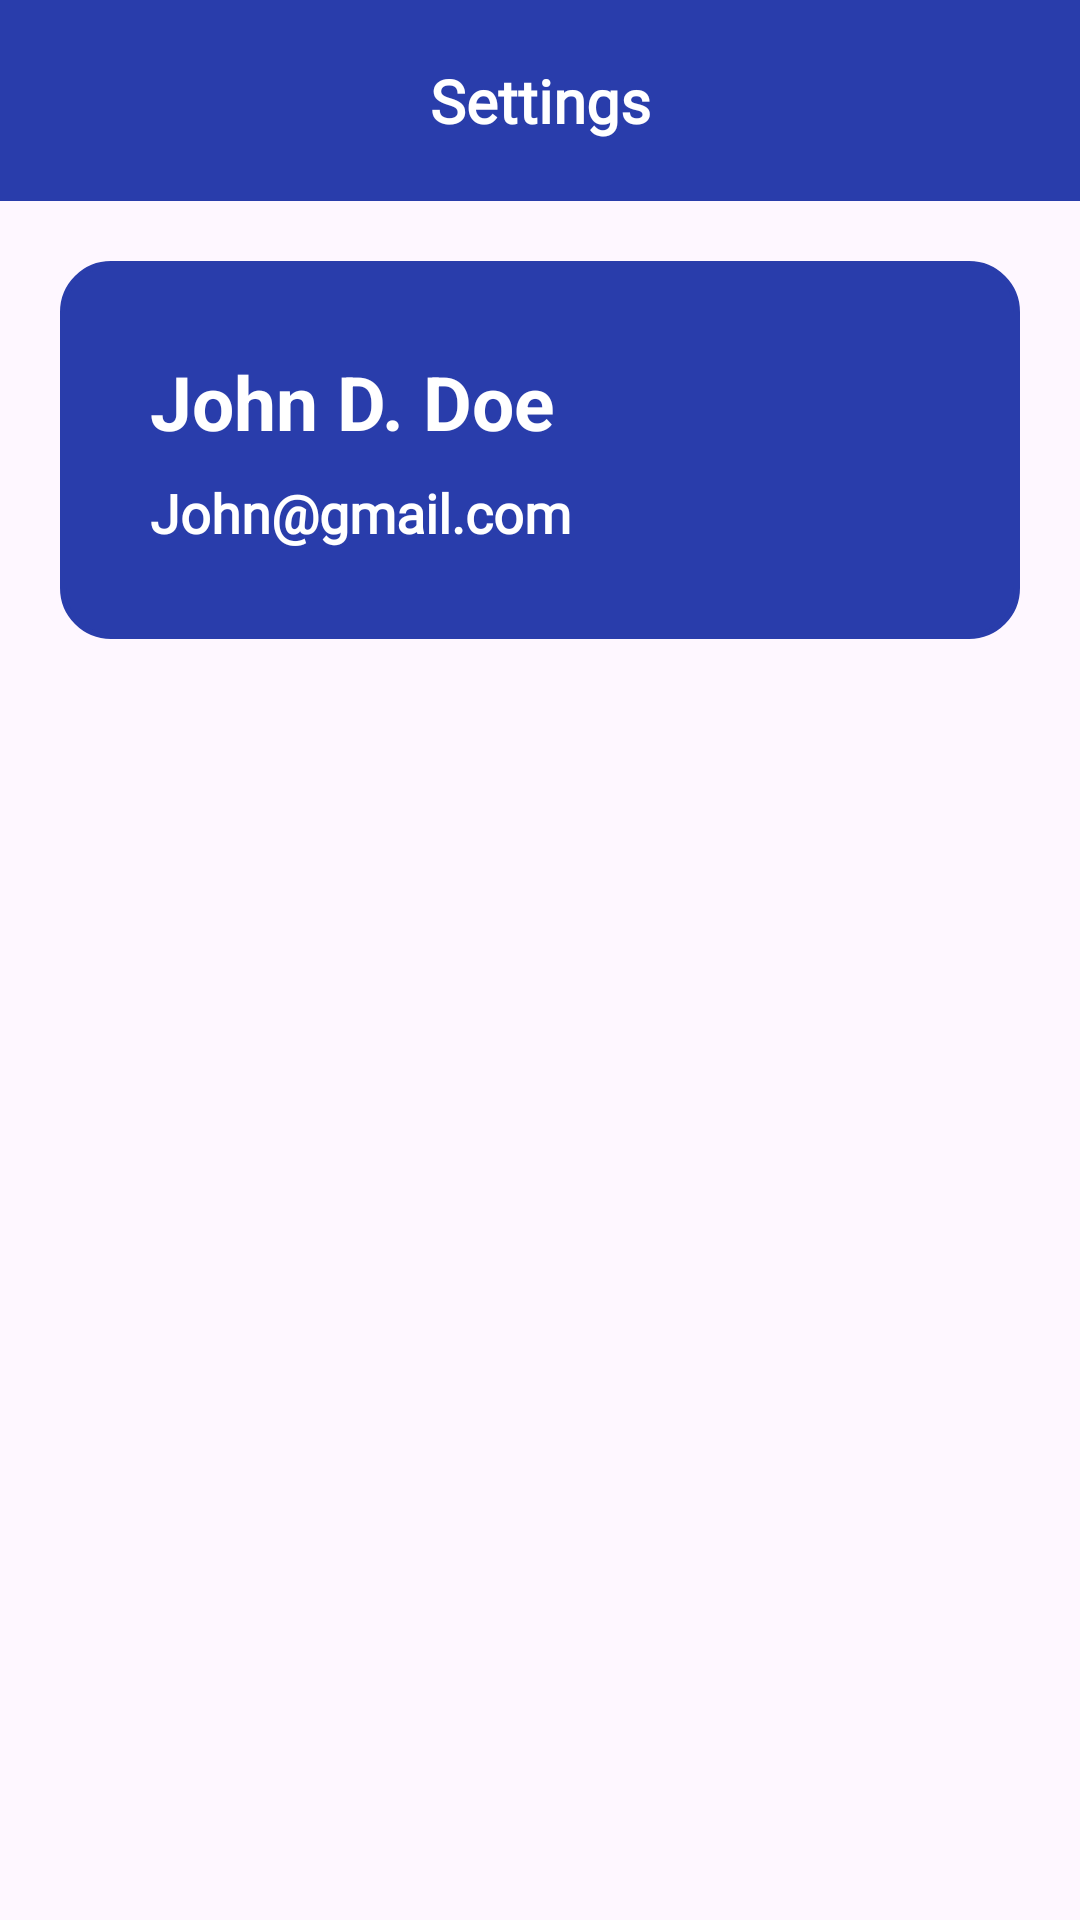

Write the Android layout XML for this screen, with the resource values it uses.
<!-- AndroidManifest.xml: application theme Theme.SmartAIBasedFireMonitoring -->
<!-- res/layout/fragment_settings.xml -->
<?xml version="1.0" encoding="utf-8"?>
<androidx.constraintlayout.widget.ConstraintLayout xmlns:android="http://schemas.android.com/apk/res/android"
    xmlns:app="http://schemas.android.com/apk/res-auto"
    xmlns:tools="http://schemas.android.com/tools"
    android:layout_width="match_parent"
    android:layout_height="match_parent">


    <androidx.constraintlayout.widget.ConstraintLayout
        android:id="@+id/constraint"
        android:layout_width="match_parent"
        android:layout_height="wrap_content"
        android:layout_margin="20dp"
        android:background="@drawable/outline_border_round"
        android:backgroundTint="#293DAB"
        android:padding="30dp"
        app:layout_constraintEnd_toEndOf="parent"
        app:layout_constraintStart_toStartOf="parent"
        app:layout_constraintTop_toBottomOf="@+id/textView2">

        <TextView
            android:id="@+id/name"
            android:layout_width="wrap_content"
            android:layout_height="wrap_content"
            android:text="John D. Doe"
            android:textColor="@color/white"
            android:textSize="25sp"
            android:textStyle="bold"
            app:layout_constraintStart_toStartOf="parent"
            app:layout_constraintTop_toTopOf="parent" />

        <TextView
            android:id="@+id/email"
            android:layout_width="wrap_content"
            android:layout_height="wrap_content"
            android:layout_marginTop="8dp"
            android:fontFamily="@font/quick_sand"
            android:text="John@gmail.com"
            android:textColor="@color/white"
            android:textSize="18sp"
            android:textStyle="bold"
            app:layout_constraintStart_toStartOf="parent"
            app:layout_constraintTop_toBottomOf="@+id/name" />

        <ImageView
            android:id="@+id/imageView14"
            android:layout_width="50dp"
            android:layout_height="50dp"
            android:tint="@color/white"
            app:layout_constraintBottom_toBottomOf="parent"
            app:layout_constraintEnd_toEndOf="parent"
            app:layout_constraintTop_toTopOf="parent"
            app:srcCompat="@drawable/edit_icon" />
    </androidx.constraintlayout.widget.ConstraintLayout>

    <androidx.recyclerview.widget.RecyclerView
        android:id="@+id/rvSetting"
        android:layout_width="match_parent"
        android:layout_height="0dp"
        android:layout_margin="17dp"
        android:padding="12dp"
        app:layout_constraintBottom_toBottomOf="parent"
        app:layout_constraintEnd_toEndOf="parent"
        app:layout_constraintHorizontal_bias="0.529"
        app:layout_constraintStart_toStartOf="parent"
        app:layout_constraintTop_toBottomOf="@+id/constraint"
        app:layout_constraintVertical_bias="0.0" />

    <TextView
        android:id="@+id/textView2"
        android:layout_width="match_parent"
        android:layout_height="wrap_content"
        android:text="Settings"
        android:padding="20dp"
        android:background="#293DAB"
        android:gravity="center"
        android:textColor="@color/white"
        android:textStyle="bold"
        android:textSize="20sp"
        android:fontFamily="@font/quick_sand"
        app:layout_constraintEnd_toEndOf="parent"
        app:layout_constraintStart_toStartOf="parent"
        app:layout_constraintTop_toTopOf="parent" />


</androidx.constraintlayout.widget.ConstraintLayout>
<!-- resources referenced by this layout -->
<resources>
  <color name="white">#FFFFFFFF</color>
  <!-- drawable outline_border_round (drawable) -->
  <shape xmlns:android="http://schemas.android.com/apk/res/android"
      android:shape="rectangle">
  
      
      <stroke
          android:width="2dp"
          android:color="#B3B0B0"/>  
  
      
      <corners
          android:radius="16dp"/>
  
      
      <solid android:color="#FFFFFF"/>  
  
      
      <padding
          android:left="15dp"
          android:top="10dp"
          android:right="15dp"
          android:bottom="10dp"/>
  </shape>
  <style name="Theme.SmartAIBasedFireMonitoring" parent="Base.Theme.SmartAIBasedFireMonitoring" />
  <style name="Base.Theme.SmartAIBasedFireMonitoring" parent="Theme.Material3.DayNight.NoActionBar">
          
          
      </style>
</resources>
